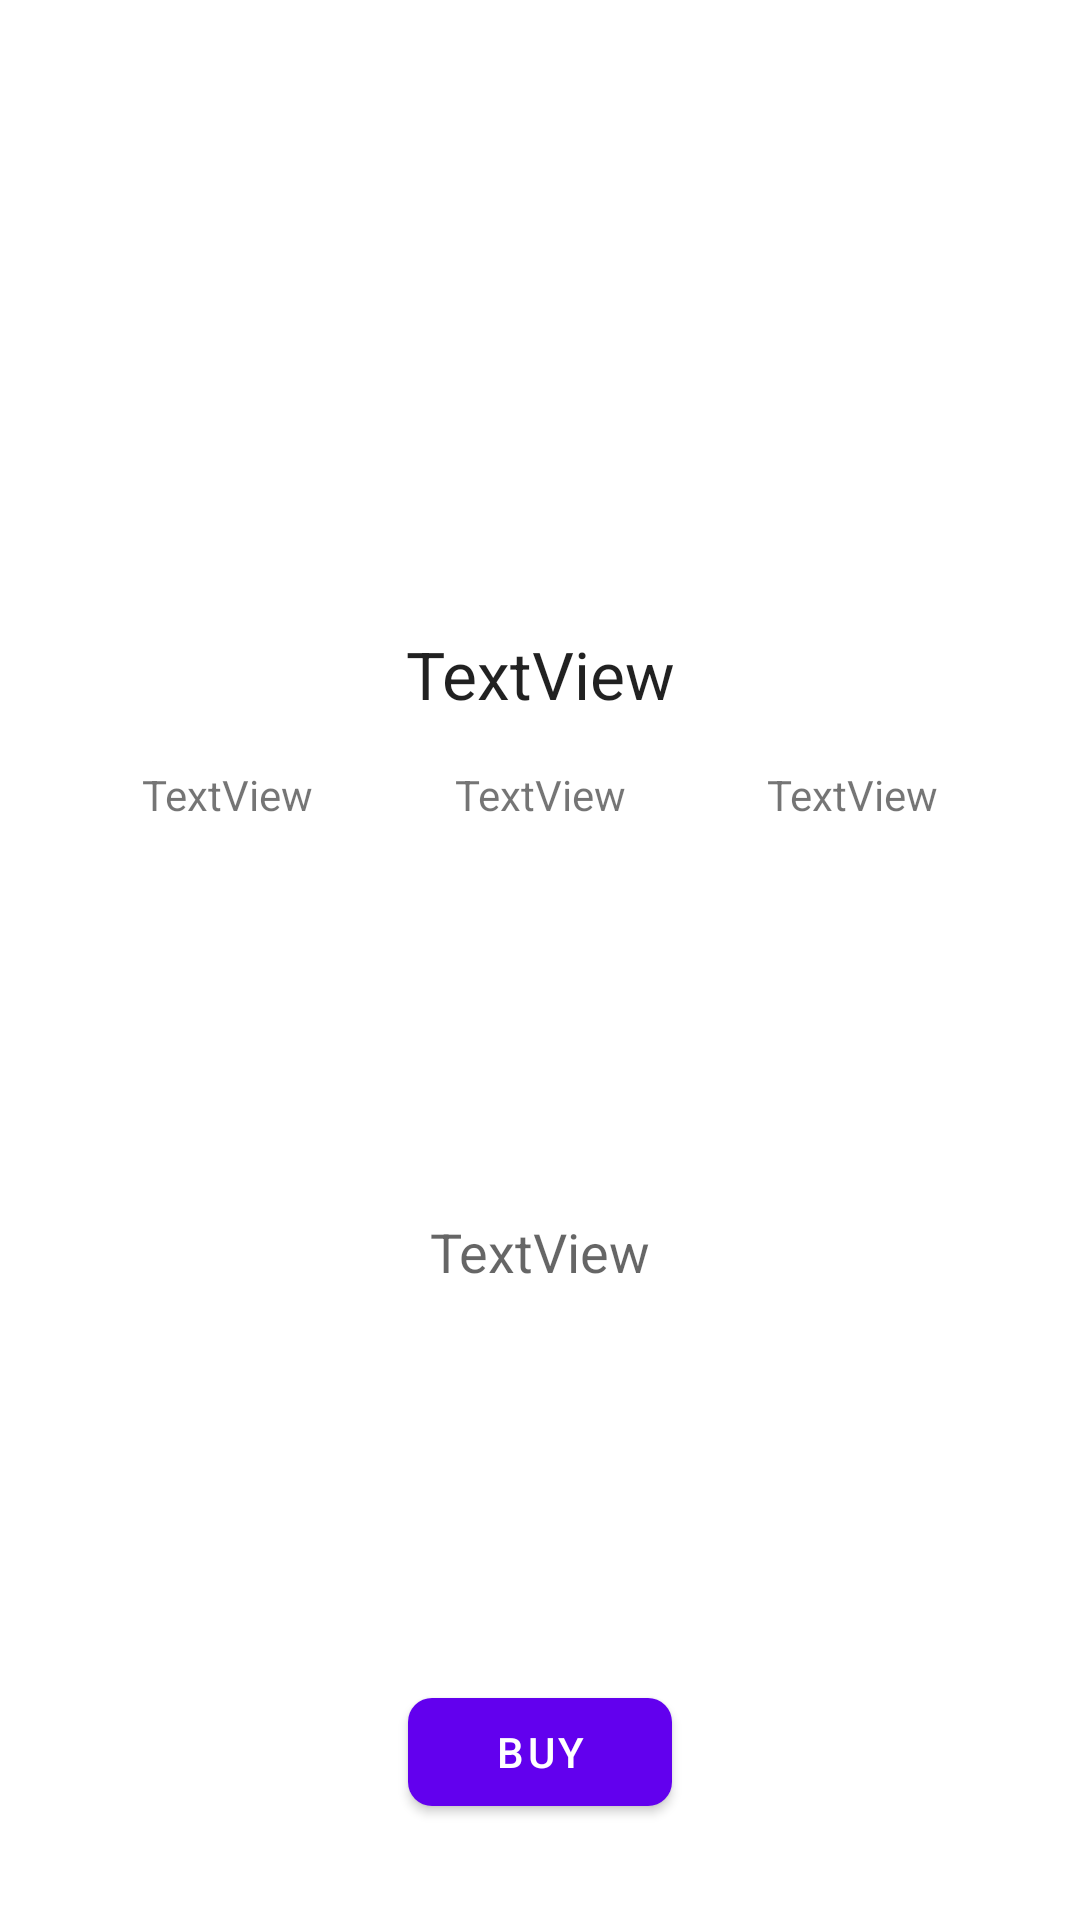

This screen was rendered from an Android layout file. Write that file and the resources it references.
<!-- AndroidManifest.xml: application theme Theme.Practicafinal -->
<!-- res/layout/fragment_details.xml -->
<?xml version="1.0" encoding="utf-8"?>
<androidx.constraintlayout.widget.ConstraintLayout xmlns:android="http://schemas.android.com/apk/res/android"
    xmlns:app="http://schemas.android.com/apk/res-auto"
    xmlns:tools="http://schemas.android.com/tools"
    android:layout_width="match_parent"
    android:layout_height="match_parent"
    tools:context=".ui.fragments.product.DetailsFragment">

    <ImageView
        android:id="@+id/imageView"
        android:layout_width="318dp"
        android:layout_height="170dp"
        android:layout_marginTop="24dp"
        app:layout_constraintEnd_toEndOf="parent"
        app:layout_constraintStart_toStartOf="parent"
        app:layout_constraintTop_toTopOf="parent"
        tools:src="@tools:sample/avatars" />

    <TextView
        android:id="@+id/textViewPrice"
        android:layout_width="wrap_content"
        android:layout_height="wrap_content"
        android:layout_marginTop="16dp"
        android:text="TextView"
        app:layout_constraintEnd_toStartOf="@+id/textViewRating"
        app:layout_constraintHorizontal_bias="0.5"
        app:layout_constraintStart_toEndOf="@+id/textViewBrand"
        app:layout_constraintTop_toBottomOf="@+id/textViewTitle" />

    <TextView
        android:id="@+id/textViewBrand"
        android:layout_width="wrap_content"
        android:layout_height="wrap_content"
        android:text="TextView"
        app:layout_constraintEnd_toStartOf="@+id/textViewPrice"
        app:layout_constraintHorizontal_bias="0.5"
        app:layout_constraintStart_toStartOf="parent"
        app:layout_constraintTop_toTopOf="@+id/textViewPrice" />

    <TextView
        android:id="@+id/textViewRating"
        android:layout_width="wrap_content"
        android:layout_height="wrap_content"
        android:text="TextView"
        app:layout_constraintEnd_toEndOf="parent"
        app:layout_constraintHorizontal_bias="0.5"
        app:layout_constraintStart_toEndOf="@+id/textViewPrice"
        app:layout_constraintTop_toTopOf="@+id/textViewPrice" />

    <TextView
        android:id="@+id/textViewTitle"
        android:layout_width="wrap_content"
        android:layout_height="wrap_content"
        android:layout_marginTop="16dp"
        android:text="TextView"
        android:textAppearance="@style/TextAppearance.AppCompat.Large"
        app:layout_constraintEnd_toEndOf="@+id/imageView"
        app:layout_constraintStart_toStartOf="@+id/imageView"
        app:layout_constraintTop_toBottomOf="@+id/imageView" />

    <TextView
        android:id="@+id/textViewDescription"
        android:layout_width="wrap_content"
        android:layout_height="wrap_content"
        android:text="TextView"
        android:textAppearance="@style/TextAppearance.AppCompat.Medium"
        app:layout_constraintBottom_toTopOf="@+id/buttonAddToCart"
        app:layout_constraintEnd_toEndOf="parent"
        app:layout_constraintStart_toStartOf="parent"
        app:layout_constraintTop_toBottomOf="@+id/textViewPrice" />

    <com.google.android.material.button.MaterialButton
        android:id="@+id/buttonAddToCart"
        android:layout_width="wrap_content"
        android:layout_height="wrap_content"
        android:layout_marginBottom="32dp"
        android:text="@string/buy"
        app:cornerRadius="8dp"
        app:layout_constraintBottom_toBottomOf="parent"
        app:layout_constraintEnd_toEndOf="parent"
        app:layout_constraintStart_toStartOf="parent" />
</androidx.constraintlayout.widget.ConstraintLayout>
<!-- resources referenced by this layout -->
<resources>
  <string name="buy">Buy</string>
  <style name="Theme.Practicafinal" parent="Theme.MaterialComponents.DayNight.NoActionBar">
          
          <item name="colorPrimary">@color/purple_500</item>
          <item name="colorPrimaryVariant">@color/purple_700</item>
          <item name="colorOnPrimary">@color/white</item>
          
          <item name="colorSecondary">@color/teal_200</item>
          <item name="colorSecondaryVariant">@color/teal_700</item>
          <item name="colorOnSecondary">@color/black</item>
          
          <item name="android:statusBarColor">?attr/colorPrimaryVariant</item>
          
      </style>
  <!-- not gathered from this repository: default colours our renderer supplied (Android Studio template values) -->
  <color name="purple_500">#FF6200EE</color>
  <color name="purple_700">#FF3700B3</color>
  <color name="teal_200">#FF03DAC5</color>
  <color name="teal_700">#FF018786</color>
  <color name="black">#FF000000</color>
  <color name="white">#FFFFFFFF</color>
</resources>
